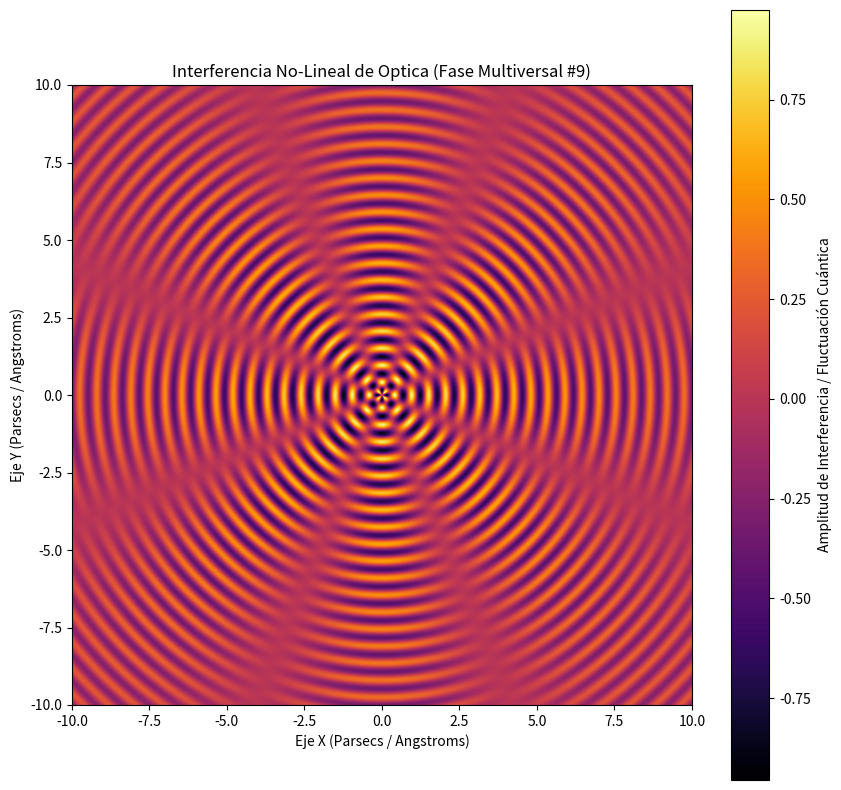

This chart was generated by the following Python code:
%matplotlib inline
# Simulación Multiversal: Optica - Variante 9
import numpy as np
import matplotlib.pyplot as plt

# Parámetros Físicos No-Lineales
omega_1 = 11.423
omega_2 = 4.008
lambda_decay = 0.108
phase_shift = 3.139

x = np.linspace(-10, 10, 800)
y = np.linspace(-10, 10, 800)
X, Y = np.meshgrid(x, y)

# Dinámica de Fluidos / Campos Tensor-Escalares (Fase Multiversal)
R = np.sqrt(X**2 + Y**2) + 1e-5
Z = (np.sin(omega_1 * R + phase_shift) * np.cos(omega_2 * np.arctan2(Y, X))) * np.exp(-lambda_decay * R)

plt.figure(figsize=(10, 10))
plt.imshow(Z, cmap='inferno', extent=[-10, 10, -10, 10], origin='lower')
plt.colorbar(label='Amplitud de Interferencia / Fluctuación Cuántica')
plt.title(r'Interferencia No-Lineal de Optica (Fase Multiversal #9)')
plt.xlabel('Eje X (Parsecs / Angstroms)')
plt.ylabel('Eje Y (Parsecs / Angstroms)')
plt.show()
